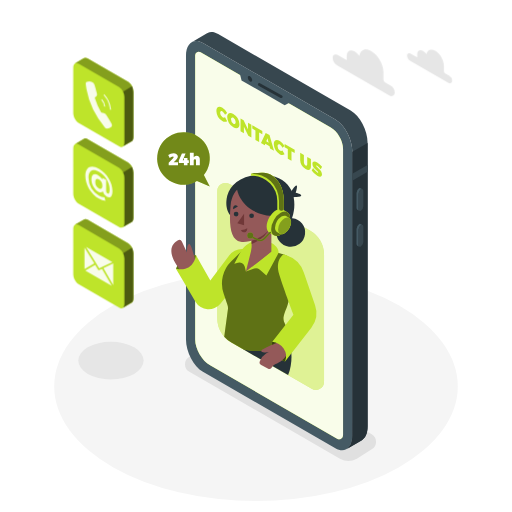
t = 0.00 s
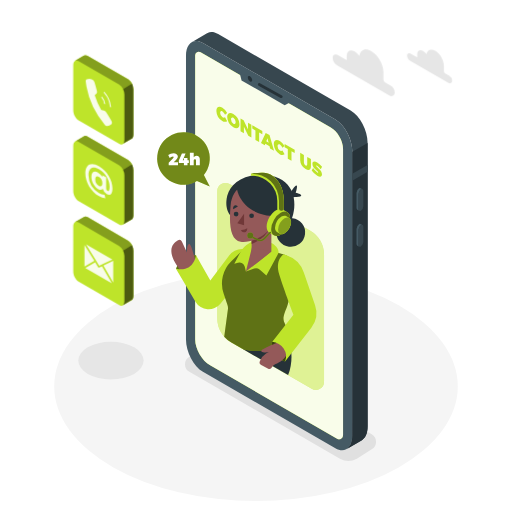
t = 0.19 s
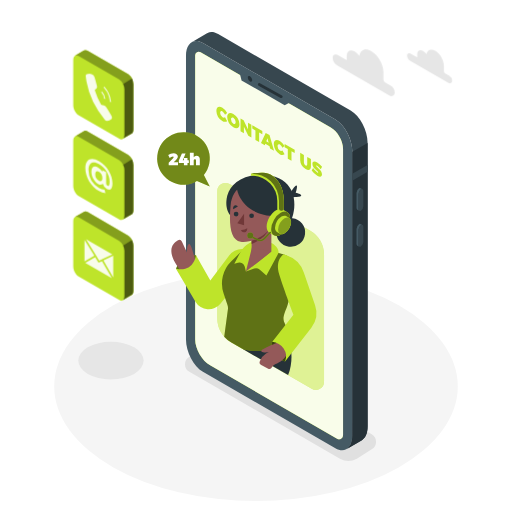
t = 0.56 s
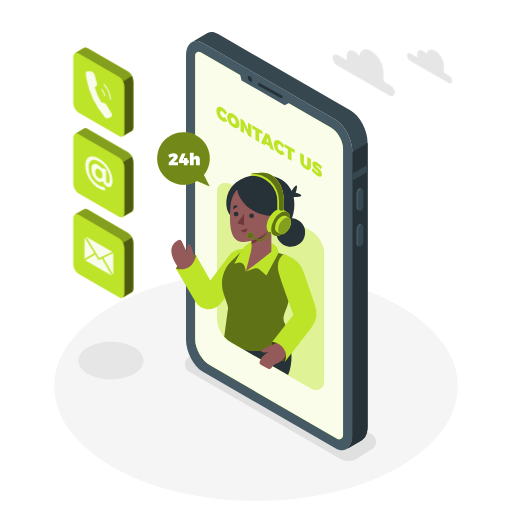
t = 0.75 s
t = 0.94 s: frame unchanged from t = 0.56 s, image omitted
t = 1.31 s: frame unchanged from t = 0.19 s, image omitted

The animated SVG that drew these frames (rendered in a browser with its animation timeline set to each time). Animation: 1 CSS @keyframes rule; one cycle of 1.50 s, repeats indefinitely.

<svg class="animated" id="freepik_stories-contact-us" xmlns="http://www.w3.org/2000/svg" viewBox="0 0 500 500" version="1.1" xmlns:xlink="http://www.w3.org/1999/xlink" xmlns:svgjs="http://svgjs.com/svgjs"><style>svg#freepik_stories-contact-us:not(.animated) .animable {opacity: 0;}svg#freepik_stories-contact-us.animated #freepik--Icons--inject-92 {animation: 1.5s Infinite  linear floating;animation-delay: 0s;}            @keyframes floating {                0% {                    opacity: 1;                    transform: translateY(0px);                }                50% {                    transform: translateY(-10px);                }                100% {                    opacity: 1;                    transform: translateY(0px);                }            }        .animator-hidden { display: none; }</style><g id="freepik--Floor--inject-92" class="animable" style="transform-origin: 250px 377.35px;"><ellipse cx="250" cy="377.35" rx="197.05" ry="111.94" style="fill: rgb(245, 245, 245); transform-origin: 250px 377.35px;" id="el4z8fxg7sier" class="animable"></ellipse></g><g id="freepik--Shadows--inject-92" class="animable" style="transform-origin: 221.843px 391.992px;"><path d="M332,447.93,184.91,363a8.5,8.5,0,0,1,0-14.73l14.51-9.15a16.5,16.5,0,0,1,16.47,0L363,424.06a8.5,8.5,0,0,1,0,14.73l-14.51,9.14A16.46,16.46,0,0,1,332,447.93Z" style="fill: rgb(224, 224, 224); transform-origin: 273.955px 393.531px;" id="el7x6vwj1uy49" class="animable"></path><ellipse cx="108.35" cy="352.17" rx="31.92" ry="18.33" style="fill: rgb(230, 230, 230); transform-origin: 108.35px 352.17px;" id="elib45d7naf4q" class="animable"></ellipse></g><g id="freepik--Plants--inject-92" class="animable animator-hidden" style="transform-origin: 403.941px 344.214px;"><path d="M384.16,374.7l14,8.05s-7.15-22.47-3.34-45.12c1.44-8.56,4.53-12.81,5.61-15.1s9.45-16.44,2-22.92-24.78,6.55-23.84,41.42A135.23,135.23,0,0,0,384.16,374.7Z" style="fill: rgb(190, 228, 42); transform-origin: 392.02px 340.378px;" id="elqkr5bigoc4k" class="animable"></path><g id="elvfdexougen"><path d="M384.16,374.7l14,8.05s-7.15-22.47-3.34-45.12c1.44-8.56,4.53-12.81,5.61-15.1s9.45-16.44,2-22.92-24.78,6.55-23.84,41.42A135.23,135.23,0,0,0,384.16,374.7Z" style="opacity: 0.5; transform-origin: 392.02px 340.378px;" class="animable"></path></g><path d="M390.67,378.94a.49.49,0,0,1-.47-.32c-.05-.15-5.4-14.77-5.23-38.27s12.52-36.26,12.64-36.38a.5.5,0,0,1,.71,0,.5.5,0,0,1,0,.71c-.12.12-12.18,12.5-12.35,35.68s5.11,37.78,5.17,37.92a.5.5,0,0,1-.3.64A.47.47,0,0,1,390.67,378.94Z" style="fill: rgb(255, 255, 255); transform-origin: 391.717px 341.382px;" id="elyqj08xr1w0a" class="animable"></path><path d="M390,378.14l19.14,11a9.21,9.21,0,0,0,12.22-2.63,10,10,0,0,0,1.51-6.65c-.92-9.94-5.24-12.23.05-16.66s6.67-4.74,6.37-9-3.21-6.12-4.59-7.8-5.2-5.2-2.6-10.4,6.15-10.23.77-12.53c-3.21-1.38-8.56.46-12.08,4.28s-6.42,6.57-9.79,7.49-10.39,1.07-10.09,6.88,1.84,7.8.46,10.39C388.77,357.35,377.46,360.1,390,378.14Z" style="fill: rgb(190, 228, 42); transform-origin: 406.764px 356.718px;" id="el74dpdodmt2" class="animable"></path><path d="M399.46,384.06a.52.52,0,0,1-.5-.46c0-.34-2.94-34.66,20.66-57.5a.5.5,0,0,1,.69.72c-23.26,22.51-20.38,56.35-20.35,56.69a.5.5,0,0,1-.45.54Z" style="fill: rgb(255, 255, 255); transform-origin: 409.641px 355.023px;" id="elwl3z71fv01m" class="animable"></path><path d="M403.25,354.52a.5.5,0,0,1-.5-.46,19.64,19.64,0,0,0-7.23-13.73.5.5,0,0,1-.12-.7.49.49,0,0,1,.69-.12A20.37,20.37,0,0,1,403.75,354a.51.51,0,0,1-.46.55Z" style="fill: rgb(255, 255, 255); transform-origin: 399.529px 346.984px;" id="el0ov4pjjudfte" class="animable"></path><path d="M401.62,360.41a.5.5,0,0,1-.33-.12.51.51,0,0,1-.05-.71c.24-.28,6.15-6.8,20-5.07a.5.5,0,0,1,.43.56.51.51,0,0,1-.56.44c-13.3-1.67-19.07,4.67-19.13,4.73A.51.51,0,0,1,401.62,360.41Z" style="fill: rgb(255, 255, 255); transform-origin: 411.397px 357.314px;" id="eluxmi27uxpr" class="animable"></path></g><g id="freepik--Device--inject-92" class="animable" style="transform-origin: 270.315px 235.548px;"><path d="M327.52,437.78,198.16,363.09c-9.13-5.27-16.53-19.41-16.53-31.58v-277c0-12.17,7.4-17.76,16.53-12.49l129.36,74.69c9.13,5.27,16.53,19.41,16.53,31.58v277C344.05,437.45,336.65,443.05,327.52,437.78Z" style="fill: rgb(69, 90, 100); transform-origin: 262.84px 239.899px;" id="el4tpdi9fts4q" class="animable"></path><path d="M342.42,108,213.05,33.31c-3.9-2.25-7.48-2.51-10.31-1.13h0a8.45,8.45,0,0,0-1,.59l-14.5,8.43c2.92-1.75,6.74-1.62,10.93.8l129.36,74.69c9.13,5.27,16.53,19.41,16.53,31.58v277c0,6.44-2.07,11-5.37,13.16L353,430.1h0c3.65-1.94,6-6.69,6-13.5v-277C359,127.41,351.55,113.27,342.42,108Z" style="fill: rgb(55, 71, 79); transform-origin: 273.12px 234.882px;" id="elp3eme65v21" class="animable"></path><path d="M344.05,148.27v277c0,6.44-2.07,11-5.37,13.16L353,430.1h0c3.65-1.94,6-6.69,6-13.5v-277l-14.9,8.65Z" style="fill: rgb(38, 50, 56); transform-origin: 348.84px 289.015px;" id="el907k9pll8f8" class="animable"></path><polygon points="358.95 161.09 344.05 169.69 344.05 176.41 358.95 167.8 358.95 161.09" style="fill: rgb(55, 71, 79); transform-origin: 351.5px 168.75px;" id="elz8rn011ade" class="animable"></polygon><path d="M352.42,205.78h0c-1.33.77-2.41-.05-2.41-1.82V189.51a5.78,5.78,0,0,1,2.41-4.61h0c1.33-.77,2.41,0,2.41,1.82v14.45A5.78,5.78,0,0,1,352.42,205.78Z" style="fill: rgb(55, 71, 79); transform-origin: 352.42px 195.336px;" id="elr9u62ror9kr" class="animable"></path><path d="M350,204V189.51a5.78,5.78,0,0,1,2.41-4.61,1.54,1.54,0,0,1,1.52-.14v0l-1.81-.93h0a1.56,1.56,0,0,0-1.56.12,5.8,5.8,0,0,0-2.42,4.61V203a2.17,2.17,0,0,0,.82,1.93h0l1.89,1v0A2.08,2.08,0,0,1,350,204Z" style="fill: rgb(69, 90, 100); transform-origin: 351.029px 194.803px;" id="elb4ea5uajpwo" class="animable"></path><path d="M352.42,240.75h0c-1.33.77-2.41,0-2.41-1.82V224.48a5.79,5.79,0,0,1,2.41-4.61h0c1.33-.77,2.41,0,2.41,1.83v14.44A5.76,5.76,0,0,1,352.42,240.75Z" style="fill: rgb(55, 71, 79); transform-origin: 352.42px 230.31px;" id="elqlnrh9bqxq" class="animable"></path><path d="M350,238.93V224.48a5.79,5.79,0,0,1,2.41-4.61,1.57,1.57,0,0,1,1.52-.14h0l-1.81-.94v0a1.51,1.51,0,0,0-1.56.12,5.77,5.77,0,0,0-2.42,4.61V238a2.16,2.16,0,0,0,.82,1.93h0l1.89,1v0A2.07,2.07,0,0,1,350,238.93Z" style="fill: rgb(69, 90, 100); transform-origin: 351.029px 229.779px;" id="elhque4jijp7k" class="animable"></path><path d="M323,124.48,195.88,51.06a3.51,3.51,0,0,0-5.26,3V331.51c0,9.26,6.57,20.63,14.59,25.26l124,71.63a3.87,3.87,0,0,0,5.8-3.35V145.31C335.06,137.67,329.64,128.3,323,124.48Z" style="fill: rgb(190, 228, 42); transform-origin: 262.815px 239.754px;" id="elvr3xqqgqn" class="animable"></path><g id="elyss73z9mo4b"><path d="M323,124.48,195.88,51.06a3.51,3.51,0,0,0-5.26,3V331.51c0,9.26,6.57,20.63,14.59,25.26l124,71.63a3.87,3.87,0,0,0,5.8-3.35V145.31C335.06,137.67,329.64,128.3,323,124.48Z" style="fill: rgb(255, 255, 255); opacity: 0.9; transform-origin: 262.815px 239.754px;" class="animable"></path></g><polygon points="233.9 70.23 235.87 78.52 278.01 102.82 285.29 98.94 233.9 70.23" style="fill: rgb(69, 90, 100); transform-origin: 259.595px 86.525px;" id="elzv3y188f1vi" class="animable"></polygon><path d="M246.29,78.24c0,1.38-1,1.93-2.16,1.25A4.78,4.78,0,0,1,242,75.75c0-1.37,1-1.93,2.16-1.24A4.76,4.76,0,0,1,246.29,78.24Z" style="fill: rgb(38, 50, 56); transform-origin: 244.145px 76.9977px;" id="elu49qvsef0p" class="animable"></path><path d="M274.68,95.79a1.41,1.41,0,0,1-.66-.17l-21.52-12a1.35,1.35,0,0,1,1.31-2.36l21.53,12a1.35,1.35,0,0,1-.66,2.53Z" style="fill: rgb(38, 50, 56); transform-origin: 263.934px 88.448px;" id="elogb9vrq3liq" class="animable"></path><path d="M217.28,108.8c-1.31-.76-2.26-.1-2.26,1.57a5.07,5.07,0,0,0,2.26,4.22,2.38,2.38,0,0,0,2.47,0l2.09,3.78a4.53,4.53,0,0,1-4.75-.23,12.11,12.11,0,0,1-5.78-9.84c0-3.71,2.49-5,5.92-3a13.54,13.54,0,0,1,4.61,5l-2.09,1.66A7.37,7.37,0,0,0,217.28,108.8Z" style="fill: rgb(190, 228, 42); transform-origin: 216.575px 111.648px;" id="el67487en56ul" class="animable"></path><path d="M233.87,121.33c0,3.74-2.53,5-6,3a12.35,12.35,0,0,1-6-10c0-3.74,2.53-5,6-3A12.28,12.28,0,0,1,233.87,121.33Zm-8.29-4.77a5.42,5.42,0,0,0,2.34,4.35c1.24.72,2.24,0,2.24-1.7a5.23,5.23,0,0,0-2.24-4.27C226.66,114.21,225.58,114.83,225.58,116.56Z" style="fill: rgb(190, 228, 42); transform-origin: 227.87px 117.83px;" id="eluej86jh1kp" class="animable"></path><path d="M237.9,117.36l4.32,9v-6.48l3.27,1.89v12.61l-3-1.74-4.3-8.92v6.44l-3.29-1.9V115.62Z" style="fill: rgb(190, 228, 42); transform-origin: 240.195px 125px;" id="elgn3ceva46uh" class="animable"></path><path d="M256.18,127.91v3.3l-3.12-1.8v9.32l-3.61-2.09v-9.32l-3.1-1.79v-3.29Z" style="fill: rgb(190, 228, 42); transform-origin: 251.265px 130.485px;" id="el1ygl4eevcm9" class="animable"></path><path d="M263.22,142.81l-4.1-2.37-.56,1.46-3.7-2.14,4.61-9.95,3.71,2.14,4.44,15.18-3.85-2.22Zm-.89-3.5L261.21,135l-1.15,3Z" style="fill: rgb(190, 228, 42); transform-origin: 261.24px 138.47px;" id="elvgpt1w3117n" class="animable"></path><path d="M273.35,141.17c-1.31-.75-2.26-.1-2.26,1.58a5.09,5.09,0,0,0,2.26,4.22,2.42,2.42,0,0,0,2.48,0l2.09,3.78a4.59,4.59,0,0,1-4.76-.23,12.11,12.11,0,0,1-5.78-9.85c0-3.71,2.5-5,5.92-3a13.76,13.76,0,0,1,4.62,5l-2.09,1.65A7.53,7.53,0,0,0,273.35,141.17Z" style="fill: rgb(190, 228, 42); transform-origin: 272.65px 144.019px;" id="elbl8rsp25zb8" class="animable"></path><path d="M287.78,146.16v3.29l-3.12-1.8V157l-3.61-2.09v-9.32l-3.1-1.79v-3.29Z" style="fill: rgb(190, 228, 42); transform-origin: 282.865px 148.755px;" id="eldexq34sih7k" class="animable"></path><path d="M298.45,161.64c.89.51,1.57.11,1.57-1.14v-7.27l3.62,2.08v7.27c0,3.35-2,4.35-5.2,2.52a10.3,10.3,0,0,1-5.29-8.57v-7.27l3.62,2.09v7.27A3.71,3.71,0,0,0,298.45,161.64Z" style="fill: rgb(190, 228, 42); transform-origin: 298.395px 157.632px;" id="elpn0cjafe83f" class="animable"></path><path d="M309.47,161.68c-.41-.23-.67-.24-.67.14,0,1.58,5.65,3.86,5.65,8.43,0,2.8-2.13,2.81-4.59,1.39a18.27,18.27,0,0,1-5.47-5.17l1.34-2.36a16.08,16.08,0,0,0,4.16,4.36c.53.31.87.31.87-.14,0-1.64-5.66-3.82-5.66-8.25,0-2.52,1.84-3,4.68-1.4a17.42,17.42,0,0,1,4.75,4.23l-1.31,2.42A19.69,19.69,0,0,0,309.47,161.68Z" style="fill: rgb(190, 228, 42); transform-origin: 309.46px 165.163px;" id="eltfj9zwfkske" class="animable"></path></g><g id="freepik--speech-bubble--inject-92" class="animable" style="transform-origin: 179.174px 155.62px;"><path d="M199.09,170.94a25.69,25.69,0,1,0-6.74,5.83l12.52,5.44Z" style="fill: rgb(190, 228, 42); transform-origin: 179.174px 155.62px;" id="ellf2wb5ejya" class="animable"></path><g id="ellqfdgll2gpk"><path d="M199.09,170.94a25.69,25.69,0,1,0-6.74,5.83l12.52,5.44Z" style="opacity: 0.4; transform-origin: 179.174px 155.62px;" class="animable"></path></g><path d="M169.65,153.34c0-.39-.28-.61-.79-.61a5.72,5.72,0,0,0-3.16,1.49l-1.42-2.76a9.08,9.08,0,0,1,5.17-1.82c2.4,0,4.22,1.26,4.22,3.14,0,1.34-1,2.63-2.28,3.92l-1.79,1.77h4.23v2.94h-9.09V159l4.05-4.19A2.73,2.73,0,0,0,169.65,153.34Z" style="fill: rgb(255, 255, 255); transform-origin: 169.055px 155.525px;" id="elpqvc6asudm" class="animable"></path><path d="M181.23,149.81l-2.76,6.62h1.13V154.2h3.48v2.23h1.32v2.73h-1.32v2.25H179.6v-2.25h-4.95v-2.48l3-6.87Z" style="fill: rgb(255, 255, 255); transform-origin: 179.525px 155.61px;" id="elqa5wr4dez8n" class="animable"></path><path d="M195.14,155.64v5.77h-3.72v-4.7a1.08,1.08,0,0,0-1.07-1.23c-.73,0-1.19.57-1.19,1.45v4.48h-3.72V149.15h3.72v4.51a3.14,3.14,0,0,1,2.74-1.46A3.17,3.17,0,0,1,195.14,155.64Z" style="fill: rgb(255, 255, 255); transform-origin: 190.296px 155.28px;" id="el3878h43kenw" class="animable"></path></g><g id="freepik--Character--inject-92" class="animable" style="transform-origin: 241.879px 274.784px;"><path d="M316.44,248.56V372.81a8,8,0,0,1-12,6.94l-66.92-38.64-11.86-6.84A26.95,26.95,0,0,1,212.2,311V186.74a8,8,0,0,1,12-6.94L303,225.29A26.87,26.87,0,0,1,316.44,248.56Z" style="fill: rgb(190, 228, 42); transform-origin: 264.32px 279.775px;" id="elvs50ojy9vag" class="animable"></path><g id="elnfa33zsqws"><path d="M316.44,248.56V372.81a8,8,0,0,1-12,6.94l-66.92-38.64-11.86-6.84A26.95,26.95,0,0,1,212.2,311V186.74a8,8,0,0,1,12-6.94L303,225.29A26.87,26.87,0,0,1,316.44,248.56Z" style="fill: rgb(255, 255, 255); opacity: 0.5; transform-origin: 264.32px 279.775px;" class="animable"></path></g><path d="M277.89,322.08s12.53,20.78,3.48,44.21l-43.88-25.18Z" style="fill: rgb(38, 50, 56); transform-origin: 261.072px 344.185px;" id="el20v7642j06q" class="animable"></path><g id="elkj4snovmqui"><circle cx="283.92" cy="226.99" r="14.05" style="fill: rgb(38, 50, 56); transform-origin: 283.92px 226.99px; transform: rotate(-82.98deg);" class="animable"></circle></g><path d="M284,187.59s4.31-7,5.63-6.49-.86,7.18-.86,7.18,6.52,1.36,5.31,3-9.18,1.25-9.18,1.25Z" style="fill: rgb(38, 50, 56); transform-origin: 289.115px 186.822px;" id="elvqsgjptsl2" class="animable"></path><path d="M287,205.63c-3,22.54-22,22.54-22,22.54L225.2,210.65s-3-2.63-3.92-8.67a26.41,26.41,0,0,1,0-7.46s0-.05,0-.07c1.27-9.48,8.36-19.67,23.8-22.8a50.59,50.59,0,0,1,10.28-1,46.83,46.83,0,0,1,5,.25c12,1.18,20.41,6.78,24.42,15.49a28,28,0,0,1,2,6.15A38.82,38.82,0,0,1,287,205.63Z" style="fill: rgb(38, 50, 56); transform-origin: 254.233px 199.41px;" id="ellw6chbbsf9" class="animable"></path><path d="M191.45,249.23s-14.13-.49-19.57,13.28c0,0,6,4.05,13.87,0S191.45,249.23,191.45,249.23Z" style="fill: rgb(190, 228, 42); transform-origin: 181.802px 256.769px;" id="elznmumq2ed5" class="animable"></path><g id="elu4oxgoxunv"><path d="M191.45,249.23s-14.13-.49-19.57,13.28c0,0,6,4.05,13.87,0S191.45,249.23,191.45,249.23Z" style="opacity: 0.5; transform-origin: 181.802px 256.769px;" class="animable"></path></g><path d="M191.05,255.86s-4-17.38-6.11-17.59-2.52,5.3-2.35,8.41l-5-10.76a2.71,2.71,0,0,0-3.76-1.21c-5,2.75-13.77,11.11,4.72,31.78Z" style="fill: rgb(148, 89, 89); transform-origin: 179.184px 250.431px;" id="el91tjy1pgsjh" class="animable"></path><path d="M242.25,243.84l-3-.39a17.18,17.18,0,0,0-16,6.72l-17.85,23.76-14-24.7s-1.68,16.8-19.57,13.28l19.21,32.33a14.78,14.78,0,0,0,24.18,1.77l16.44-20.21Z" style="fill: rgb(190, 228, 42); transform-origin: 207.04px 272.686px;" id="elc4tskzflibo" class="animable"></path><path d="M280.35,299.29c-4,10.14-4.44,12.12-2,17.19a64.87,64.87,0,0,1,4,11.64s-18.54,20.78-44.93,13l-11.86-6.84a26.56,26.56,0,0,1-6.58-5.36L222.59,302a9.4,9.4,0,0,0-.42-4.21l-3.79-11.11a30.36,30.36,0,0,1,7.52-31.51l12.74-12.45L272.1,247l5,1.43A14.15,14.15,0,0,1,287.18,264C285.54,275.8,282.86,292.92,280.35,299.29Z" style="fill: rgb(190, 228, 42); transform-origin: 252.038px 292.792px;" id="ely4u53d6fhnc" class="animable"></path><g id="elrje1f8tvsmq"><path d="M280.35,299.29c-4,10.14-4.44,12.12-2,17.19a64.87,64.87,0,0,1,4,11.64s-18.54,20.78-44.93,13l-11.86-6.84a26.56,26.56,0,0,1-6.58-5.36L222.59,302a9.4,9.4,0,0,0-.42-4.21l-3.79-11.11a30.36,30.36,0,0,1,7.52-31.51l12.74-12.45L272.1,247l5,1.43A14.15,14.15,0,0,1,287.18,264C285.54,275.8,282.86,292.92,280.35,299.29Z" style="opacity: 0.5; transform-origin: 252.038px 292.792px;" class="animable"></path></g><path d="M260.17,269l-6.7-5.71a5.37,5.37,0,0,0-5.23-1l-8.1,2.79-1.09-4.54a5.38,5.38,0,0,0-6.72-3.91l-3.51,1,5.94-11.38a21.31,21.31,0,0,1,8.59-8.78l2.33-1.28,19.25,1s7.17,3,7.17,9.75l-11.93,22" style="fill: rgb(190, 228, 42); transform-origin: 250.46px 252.595px;" id="el802rwbob82m" class="animable"></path><polygon points="265.01 245.72 245.71 260.76 245.71 212.87 265.01 212.87 265.01 245.72" style="fill: rgb(148, 89, 89); transform-origin: 255.36px 236.815px;" id="elfptt7bk57j5" class="animable"></polygon><polygon points="246.01 241.77 240.14 265.12 264.93 245.72 246.01 241.77" style="fill: rgb(148, 89, 89); transform-origin: 252.535px 253.445px;" id="eljlbgr84xet" class="animable"></polygon><path d="M245.71,238.3A33.78,33.78,0,0,0,265,219.94v-7.07h-19.3Z" style="fill: rgb(112, 56, 56); transform-origin: 255.35px 225.585px;" id="elnfooovnarqr" class="animable"></path><path d="M249.87,177.38c-7.32,0-22.88,4.08-24.68,23.24s-.06,34,9.82,35.44,32.84-5.73,35.92-30.53S257,177.38,249.87,177.38Z" style="fill: rgb(148, 89, 89); transform-origin: 247.932px 206.808px;" id="el8myq5psu2io" class="animable"></path><polygon points="238.35 208.73 238.35 220.02 231.73 217.99 238.35 208.73" style="fill: rgb(112, 56, 56); transform-origin: 235.04px 214.375px;" id="elck2ics8int7" class="animable"></polygon><circle cx="245.71" cy="210.68" r="2.3" style="fill: rgb(38, 50, 56); transform-origin: 245.71px 210.68px;" id="el27q782wmhvp" class="animable"></circle><path d="M232.87,209.08a2.3,2.3,0,1,1-2.3-2.31A2.3,2.3,0,0,1,232.87,209.08Z" style="fill: rgb(38, 50, 56); transform-origin: 230.57px 209.07px;" id="el6v4l42d3d3k" class="animable"></path><path d="M227.76,204.28l4.5-2.67s-1.72-1.79-3.44-.72S227.76,204.28,227.76,204.28Z" style="fill: rgb(38, 50, 56); transform-origin: 229.948px 202.415px;" id="elbn9ucl2vj5l" class="animable"></path><path d="M235.24,224.6a9.75,9.75,0,0,0,6.19-1.66s.43,3.27-2.31,3.89S235.24,224.6,235.24,224.6Z" style="fill: rgb(112, 56, 56); transform-origin: 238.347px 224.929px;" id="el53cuvfoplsg" class="animable"></path><path d="M231.31,183.9s2.75,26.45,38.72,27.28c0,0,10.87-26.29-10.61-34.83S231.31,183.9,231.31,183.9Z" style="fill: rgb(38, 50, 56); transform-origin: 252.045px 192.516px;" id="elxy1nlsbuya" class="animable"></path><path d="M280.62,207.22h0l0,0h0l-4.42-2.56h0c-1.68-1-4-.86-6.57.62-5.1,2.94-9.24,10.11-9.24,16,0,2.95,1,5,2.72,6h0l4.34,2.5.25.14.15.09v0c1.64.8,3.83.61,6.24-.78,5.1-3,9.24-10.11,9.24-16C283.3,210.25,282.27,208.19,280.62,207.22Z" style="fill: rgb(190, 228, 42); transform-origin: 271.86px 217.25px;" id="elijar9zdxs8a" class="animable"></path><g id="eldgydwp13o2r"><ellipse cx="274.06" cy="218.51" rx="13.06" ry="7.54" style="fill: rgb(190, 228, 42); transform-origin: 274.06px 218.51px; transform: rotate(-60deg);" class="animable"></ellipse></g><g id="eluhct1fjs1an"><ellipse cx="274.06" cy="218.51" rx="13.06" ry="7.54" style="opacity: 0.5; transform-origin: 274.06px 218.51px; transform: rotate(-60deg);" class="animable"></ellipse></g><path d="M282.39,212.77h0l-3-1.75h0c-1.14-.68-2.73-.59-4.49.42a14,14,0,0,0-6.32,10.95c0,2,.71,3.43,1.86,4.09h0l3,1.71a1,1,0,0,0,.17.1l.1.06h0a4.6,4.6,0,0,0,4.28-.54,14,14,0,0,0,6.32-10.94C284.23,214.84,283.53,213.43,282.39,212.77Z" style="fill: rgb(190, 228, 42); transform-origin: 276.445px 219.615px;" id="eltna8joui2tk" class="animable"></path><path d="M284.23,216.85a14,14,0,0,1-6.32,10.94c-3.5,2-6.33.38-6.33-3.65a13.94,13.94,0,0,1,6.33-10.94C281.4,211.18,284.23,212.81,284.23,216.85Z" style="fill: rgb(190, 228, 42); transform-origin: 277.905px 220.49px;" id="elim5y3zlao7" class="animable"></path><g id="elnjio1409z1"><path d="M284.23,216.85a14,14,0,0,1-6.32,10.94c-3.5,2-6.33.38-6.33-3.65a13.94,13.94,0,0,1,6.33-10.94C281.4,211.18,284.23,212.81,284.23,216.85Z" style="opacity: 0.3; transform-origin: 277.905px 220.49px;" class="animable"></path></g><path d="M266.89,172.22a16.64,16.64,0,0,0-10-3.47H256a53.89,53.89,0,0,0-10.93,1c.66,0,1.32,0,2,0h-2v1.86h1.86a24.71,24.71,0,0,1,23.87,24.73v7.87a2.22,2.22,0,0,0,2.45,2.21l.23,0,2-.62h0a1.86,1.86,0,0,1-.41.08,2.45,2.45,0,0,0,2.12-2.48v-7.3C277.17,182.89,271.46,175.79,266.89,172.22Z" style="fill: rgb(190, 228, 42); transform-origin: 261.13px 187.589px;" id="elofr89yafyo" class="animable"></path><path d="M254.3,235.51a5.75,5.75,0,0,1-2.39-.52l-6.25-2.89a.75.75,0,1,1,.62-1.36l6.25,2.89a4.22,4.22,0,0,0,4.82-.9l6-6.2a.75.75,0,0,1,1.06,0,.76.76,0,0,1,0,1.06l-6,6.2A5.69,5.69,0,0,1,254.3,235.51Z" style="fill: rgb(190, 228, 42); transform-origin: 254.894px 230.91px;" id="elrs300flv7pe" class="animable"></path><g id="el6vrpfvtq0ig"><path d="M254.3,235.51a5.75,5.75,0,0,1-2.39-.52l-6.25-2.89a.75.75,0,1,1,.62-1.36l6.25,2.89a4.22,4.22,0,0,0,4.82-.9l6-6.2a.75.75,0,0,1,1.06,0,.76.76,0,0,1,0,1.06l-6,6.2A5.69,5.69,0,0,1,254.3,235.51Z" style="opacity: 0.5; transform-origin: 254.894px 230.91px;" class="animable"></path></g><path d="M247.3,230a2.92,2.92,0,1,1-2.92-2.92A2.92,2.92,0,0,1,247.3,230Z" style="fill: rgb(190, 228, 42); transform-origin: 244.38px 230px;" id="ellko0k6sm98" class="animable"></path><g id="elrkwynpo8n7"><path d="M247.3,230a2.92,2.92,0,1,1-2.92-2.92A2.92,2.92,0,0,1,247.3,230Z" style="opacity: 0.5; transform-origin: 244.38px 230px;" class="animable"></path></g><path d="M277.17,196.1v7.3a2.45,2.45,0,0,1-2.12,2.48,2.36,2.36,0,0,1-2.61-2.35V196.1a26.29,26.29,0,0,0-27.36-26.31,53.89,53.89,0,0,1,10.93-1h.87a16.64,16.64,0,0,1,10,3.47C271.46,175.79,277.17,182.89,277.17,196.1Z" style="fill: rgb(190, 228, 42); transform-origin: 261.125px 187.34px;" id="elvr74sj4fmm" class="animable"></path><g id="el3cgu4ouvdxh"><path d="M277.17,196.1v7.3a2.45,2.45,0,0,1-2.12,2.48,2.36,2.36,0,0,1-2.61-2.35V196.1a26.29,26.29,0,0,0-27.36-26.31,53.89,53.89,0,0,1,10.93-1h.87a16.64,16.64,0,0,1,10,3.47C271.46,175.79,277.17,182.89,277.17,196.1Z" style="opacity: 0.5; transform-origin: 261.125px 187.34px;" class="animable"></path></g><path d="M265.93,333.67S261.09,347,278.39,353c0,0,5.65-8.3,0-15.09S265.93,333.67,265.93,333.67Z" style="fill: rgb(190, 228, 42); transform-origin: 273.104px 343.1px;" id="elxzoboqzh97a" class="animable"></path><g id="elio3ypwleoy"><path d="M265.93,333.67S261.09,347,278.39,353c0,0,5.65-8.3,0-15.09S265.93,333.67,265.93,333.67Z" style="opacity: 0.7; transform-origin: 273.104px 343.1px;" class="animable"></path></g><path d="M272,334.28s-16.9,6.19-16.81,8.59,7.18.76,7.18.76l-2.59,1.7a15.84,15.84,0,0,0-6.05,7.38h0a2.92,2.92,0,0,0,1.34,3.65l6.42,3.4a3.07,3.07,0,0,0,4.19-1.35h0a6,6,0,0,1,3.51-3c3.49-1.16,10-4.5,12.61-13.64Z" style="fill: rgb(148, 89, 89); transform-origin: 267.663px 347.199px;" id="elkrp03u5y39" class="animable"></path><path d="M277.07,248.41s-9,5-4.22,20.18,13.75,38.73,13.75,38.73l-20.67,26.35A15.82,15.82,0,0,1,277,340.31,14,14,0,0,1,278.39,353l25.66-33a23.25,23.25,0,0,0,3.64-21.83l-11-32.12a26.88,26.88,0,0,0-17-16.81Z" style="fill: rgb(190, 228, 42); transform-origin: 287.44px 300.705px;" id="elm0pxg8hqbi" class="animable"></path></g><g id="freepik--Icons--inject-92" class="animable animator-active" style="transform-origin: 100.88px 178.741px;"><path d="M125.15,158.74l-39.77-23a3.35,3.35,0,0,0-3.17-.35h0a1.92,1.92,0,0,0-.31.18l-8.65,5.07.06,0c-1.09.62-1.78,2.06-1.78,4.12V189c0,3.74,2.27,8.09,5.08,9.71l39.77,23a3.18,3.18,0,0,0,3.5.15.18.18,0,0,0-.07.05l8.59-5h0c1.12-.6,1.83-2.06,1.83-4.15V168.45C130.23,164.71,128,160.36,125.15,158.74Z" style="fill: rgb(190, 228, 42); transform-origin: 100.88px 178.728px;" id="eld1q4h63ojus" class="animable"></path><path d="M128.81,162.93a10.12,10.12,0,0,0-3.66-4.19l-39.77-23a3.35,3.35,0,0,0-3.17-.35h0a1.92,1.92,0,0,0-.31.18l-8.65,5.07a3.24,3.24,0,0,1,3.36.25l39.77,23a10.3,10.3,0,0,1,3.75,4.38h0Z" style="fill: rgb(190, 228, 42); transform-origin: 101.03px 151.707px;" id="ellrp3tn8znu" class="animable"></path><path d="M121.46,217.82c0,2-.64,3.39-1.65,4l8.59-5h0c1.12-.6,1.83-2.06,1.83-4.15V168.45a12.51,12.51,0,0,0-1.42-5.52l-8.68,5.34h0a12.49,12.49,0,0,1,1.33,5.33Z" style="fill: rgb(190, 228, 42); transform-origin: 125.02px 192.375px;" id="el1unssrq8jzi" class="animable"></path><g id="elut6psfdxpl"><path d="M128.81,162.93a10.12,10.12,0,0,0-3.66-4.19l-39.77-23a3.35,3.35,0,0,0-3.17-.35h0a1.92,1.92,0,0,0-.31.18l-8.65,5.07a3.24,3.24,0,0,1,3.36.25l39.77,23a10.3,10.3,0,0,1,3.75,4.38h0Z" style="opacity: 0.3; transform-origin: 101.03px 151.707px;" class="animable"></path></g><g id="elffnrdcm082"><path d="M121.46,217.82c0,2-.64,3.39-1.65,4l8.59-5h0c1.12-.6,1.83-2.06,1.83-4.15V168.45a12.51,12.51,0,0,0-1.42-5.52l-8.68,5.34h0a12.49,12.49,0,0,1,1.33,5.33Z" style="opacity: 0.6; transform-origin: 125.02px 192.375px;" class="animable"></path></g><path d="M109.8,186.27c0,5.73-2.27,7.68-5.67,5.71a8,8,0,0,1-3.8-5c-1,1.23-2.55,1.31-4.73.05-3.58-2.07-6.4-7-6.4-11.79s2.79-6.44,6.4-4.36a11,11,0,0,1,4.26,4.57v-1.89l3.77,2.18v10.36a3,3,0,0,0,1.33,2.81c1.27.74,2.05-.51,2.05-4.22,0-6.49-4.16-13.37-10.31-16.92s-10.3-1.08-10.3,5.6a21,21,0,0,0,10.19,17.53,11.88,11.88,0,0,0,5.46,1.74l.89,3.45A14.21,14.21,0,0,1,96.59,194c-8-4.63-13.29-13.95-13.29-22.39s5.34-11.5,13.4-6.84C104.49,169.26,109.8,178.25,109.8,186.27Zm-9.88-4.81a7.34,7.34,0,0,0-3.47-6.35c-2-1.17-3.43-.35-3.43,2.37a7.39,7.39,0,0,0,3.43,6.39C98.45,185,99.92,184.27,99.92,181.46Z" style="fill: rgb(190, 228, 42); transform-origin: 96.55px 179.341px;" id="elka6srnkruz" class="animable"></path><g id="el0arvck38k4y"><g style="opacity: 0.9; transform-origin: 96.55px 179.341px;" class="animable"><path d="M109.8,186.27c0,5.73-2.27,7.68-5.67,5.71a8,8,0,0,1-3.8-5c-1,1.23-2.55,1.31-4.73.05-3.58-2.07-6.4-7-6.4-11.79s2.79-6.44,6.4-4.36a11,11,0,0,1,4.26,4.57v-1.89l3.77,2.18v10.36a3,3,0,0,0,1.33,2.81c1.27.74,2.05-.51,2.05-4.22,0-6.49-4.16-13.37-10.31-16.92s-10.3-1.08-10.3,5.6a21,21,0,0,0,10.19,17.53,11.88,11.88,0,0,0,5.46,1.74l.89,3.45A14.21,14.21,0,0,1,96.59,194c-8-4.63-13.29-13.95-13.29-22.39s5.34-11.5,13.4-6.84C104.49,169.26,109.8,178.25,109.8,186.27Zm-9.88-4.81a7.34,7.34,0,0,0-3.47-6.35c-2-1.17-3.43-.35-3.43,2.37a7.39,7.39,0,0,0,3.43,6.39C98.45,185,99.92,184.27,99.92,181.46Z" style="fill: rgb(255, 255, 255); transform-origin: 96.55px 179.341px;" id="el06uhiu74zdfj" class="animable"></path></g></g><path d="M125.15,237.52l-39.77-23a3.31,3.31,0,0,0-3.17-.34h0a1.92,1.92,0,0,0-.31.18l-8.65,5.07.06,0c-1.09.62-1.78,2.06-1.78,4.11v44.22c0,3.75,2.27,8.09,5.08,9.71l39.77,23a3.16,3.16,0,0,0,3.5.15l-.07.06,8.59-5.05h0c1.12-.59,1.83-2,1.83-4.15V247.22C130.23,243.48,128,239.14,125.15,237.52Z" style="fill: rgb(190, 228, 42); transform-origin: 100.88px 257.501px;" id="el9fjpkr80yl6" class="animable"></path><path d="M128.81,241.71a10.06,10.06,0,0,0-3.66-4.19l-39.77-23a3.31,3.31,0,0,0-3.17-.34h0a1.92,1.92,0,0,0-.31.18l-8.65,5.07a3.23,3.23,0,0,1,3.36.24l39.77,23a10.27,10.27,0,0,1,3.75,4.39h0Z" style="fill: rgb(190, 228, 42); transform-origin: 101.03px 230.492px;" id="el6eunq9rowx8" class="animable"></path><path d="M121.46,296.59c0,2-.64,3.39-1.65,4.05l8.59-5.05h0c1.12-.59,1.83-2,1.83-4.15V247.22a12.47,12.47,0,0,0-1.42-5.51l-8.68,5.34h0a12.45,12.45,0,0,1,1.33,5.32Z" style="fill: rgb(190, 228, 42); transform-origin: 125.02px 271.175px;" id="elwibm01ku9xi" class="animable"></path><g id="eldhu09u6x105"><path d="M128.81,241.71a10.06,10.06,0,0,0-3.66-4.19l-39.77-23a3.31,3.31,0,0,0-3.17-.34h0a1.92,1.92,0,0,0-.31.18l-8.65,5.07a3.23,3.23,0,0,1,3.36.24l39.77,23a10.27,10.27,0,0,1,3.75,4.39h0Z" style="opacity: 0.3; transform-origin: 101.03px 230.492px;" class="animable"></path></g><g id="elhr1knw6rw4m"><path d="M121.46,296.59c0,2-.64,3.39-1.65,4.05l8.59-5.05h0c1.12-.59,1.83-2,1.83-4.15V247.22a12.47,12.47,0,0,0-1.42-5.51l-8.68,5.34h0a12.45,12.45,0,0,1,1.33,5.32Z" style="opacity: 0.6; transform-origin: 125.02px 271.175px;" class="animable"></path></g><polygon points="92.05 257.29 82.46 241.71 82.46 262.82 92.05 257.29" style="fill: rgb(190, 228, 42); transform-origin: 87.255px 252.265px;" id="eldyl1ozpqh3f" class="animable"></polygon><polygon points="100.96 261.78 110.53 278.35 110.53 257.27 100.96 261.78" style="fill: rgb(190, 228, 42); transform-origin: 105.745px 267.81px;" id="ely6mvfvg1d6f" class="animable"></polygon><path d="M83.91,241l9.85,16a.63.63,0,0,1,.11.12.28.28,0,0,1,0,.12L96.8,262l2.48-1.17a.69.69,0,0,1,.13-.11.75.75,0,0,1,.32-.1l10-4.69Z" style="fill: rgb(190, 228, 42); transform-origin: 96.82px 251.5px;" id="ellvfstx2y219" class="animable"></path><path d="M99.51,262.46l-2.68,1.26a.75.75,0,0,1-.33.07.8.8,0,0,1-.69-.38l-2.93-4.76-9.62,5.56,25.89,14.94Z" style="fill: rgb(190, 228, 42); transform-origin: 96.205px 268.9px;" id="elejtjhumwcx4" class="animable"></path><g id="elkrcc3kd92v"><g style="opacity: 0.9; transform-origin: 96.495px 260.075px;" class="animable"><polygon points="92.05 257.29 82.46 241.71 82.46 262.82 92.05 257.29" style="fill: rgb(255, 255, 255); transform-origin: 87.255px 252.265px;" id="el8tq5l5tihp9" class="animable"></polygon><polygon points="100.96 261.78 110.53 278.35 110.53 257.27 100.96 261.78" style="fill: rgb(255, 255, 255); transform-origin: 105.745px 267.81px;" id="elt18ax5cerse" class="animable"></polygon><path d="M83.91,241l9.85,16a.63.63,0,0,1,.11.12.28.28,0,0,1,0,.12L96.8,262l2.48-1.17a.69.69,0,0,1,.13-.11.75.75,0,0,1,.32-.1l10-4.69Z" style="fill: rgb(255, 255, 255); transform-origin: 96.82px 251.5px;" id="elziagitxr1y8" class="animable"></path><path d="M99.51,262.46l-2.68,1.26a.75.75,0,0,1-.33.07.8.8,0,0,1-.69-.38l-2.93-4.76-9.62,5.56,25.89,14.94Z" style="fill: rgb(255, 255, 255); transform-origin: 96.205px 268.9px;" id="el6dc3ngxgyuu" class="animable"></path></g></g><path d="M125.15,80,85.38,57a3.31,3.31,0,0,0-3.17-.34h0a1.92,1.92,0,0,0-.31.18l-8.65,5.07.06,0c-1.09.61-1.78,2.06-1.78,4.11v44.22c0,3.74,2.27,8.09,5.08,9.71l39.77,23a3.16,3.16,0,0,0,3.5.15l-.07.05,8.59-5h0c1.12-.59,1.83-2,1.83-4.15V89.67C130.23,85.93,128,81.58,125.15,80Z" style="fill: rgb(190, 228, 42); transform-origin: 100.88px 99.9808px;" id="elf8pxfeve5mf" class="animable"></path><path d="M128.81,84.16a10.09,10.09,0,0,0-3.66-4.2L85.38,57a3.31,3.31,0,0,0-3.17-.34h0a1.92,1.92,0,0,0-.31.18l-8.65,5.07a3.23,3.23,0,0,1,3.36.24l39.77,23a10.27,10.27,0,0,1,3.75,4.39h0Z" style="fill: rgb(190, 228, 42); transform-origin: 101.03px 72.9722px;" id="elpnqeu9wwcy" class="animable"></path><path d="M121.46,139c0,2-.64,3.39-1.65,4l8.59-5h0c1.12-.59,1.83-2,1.83-4.15V89.67a12.47,12.47,0,0,0-1.42-5.51l-8.68,5.34h0a12.45,12.45,0,0,1,1.33,5.32Z" style="fill: rgb(190, 228, 42); transform-origin: 125.02px 113.58px;" id="eltcld9eevpo" class="animable"></path><g id="elnjjou1svuvq"><path d="M128.81,84.16a10.09,10.09,0,0,0-3.66-4.2L85.38,57a3.31,3.31,0,0,0-3.17-.34h0a1.92,1.92,0,0,0-.31.18l-8.65,5.07a3.23,3.23,0,0,1,3.36.24l39.77,23a10.27,10.27,0,0,1,3.75,4.39h0Z" style="opacity: 0.3; transform-origin: 101.03px 72.9722px;" class="animable"></path></g><g id="elnrudzhifi3"><path d="M121.46,139c0,2-.64,3.39-1.65,4l8.59-5h0c1.12-.59,1.83-2,1.83-4.15V89.67a12.47,12.47,0,0,0-1.42-5.51l-8.68,5.34h0a12.45,12.45,0,0,1,1.33,5.32Z" style="opacity: 0.6; transform-origin: 125.02px 113.58px;" class="animable"></path></g><path d="M108.45,120c-1.53-2.52-3.07-5-4.6-7.54a3.92,3.92,0,0,0-2.41-2c-.74-.15-1.48-.32-2.24-.54a1.38,1.38,0,0,1-.65-.56,63.22,63.22,0,0,1-5.93-13.6.75.75,0,0,1,.08-.61c.47-.47,1-.9,1.48-1.32s.73-1.39.38-2.65c-.74-2.67-1.45-5.34-2.19-8a4.38,4.38,0,0,0-2.86-3.32,8.09,8.09,0,0,0-4.9.18c-.61.23-.93.78-.94,1.73.26,1.83.43,3.64.78,5.5q3.7,20.12,17.8,37a2.85,2.85,0,0,0,2.23,1.28,6.72,6.72,0,0,0,4.23-1.63C109.6,123.12,109.51,121.7,108.45,120Z" style="fill: rgb(190, 228, 42); transform-origin: 96.4936px 102.557px;" id="elz5gejnhnr08" class="animable"></path><path d="M108.33,106.37A21.24,21.24,0,0,0,106,98.13a24.35,24.35,0,0,0-3.75-5.51c-.39-.44-.72-.58-.92-.25s0,.8.38,1.23l.39.45a21.07,21.07,0,0,1,5,11.33,4,4,0,0,0,.09.91,2.43,2.43,0,0,0,.59.91c.21.15.45,0,.62,0C108.34,106.79,108.35,106.58,108.33,106.37Z" style="fill: rgb(190, 228, 42); transform-origin: 104.826px 99.7274px;" id="el8is2ww7mt3q" class="animable"></path><path d="M99.27,98.16a8.45,8.45,0,0,1,2.17,5,3.18,3.18,0,0,0,.31.81c.61.5.91.33.91-.3a11,11,0,0,0-2.81-6.41c-.38-.39-.69-.51-.87-.18A1,1,0,0,0,99.27,98.16Z" style="fill: rgb(190, 228, 42); transform-origin: 100.793px 100.575px;" id="elgflnp6tr9gb" class="animable"></path><g id="elstx0nnlzopk"><g style="opacity: 0.9; transform-origin: 96.4936px 102.557px;" class="animable"><path d="M108.45,120c-1.53-2.52-3.07-5-4.6-7.54a3.92,3.92,0,0,0-2.41-2c-.74-.15-1.48-.32-2.24-.54a1.38,1.38,0,0,1-.65-.56,63.22,63.22,0,0,1-5.93-13.6.75.75,0,0,1,.08-.61c.47-.47,1-.9,1.48-1.32s.73-1.39.38-2.65c-.74-2.67-1.45-5.34-2.19-8a4.38,4.38,0,0,0-2.86-3.32,8.09,8.09,0,0,0-4.9.18c-.61.23-.93.78-.94,1.73.26,1.83.43,3.64.78,5.5q3.7,20.12,17.8,37a2.85,2.85,0,0,0,2.23,1.28,6.72,6.72,0,0,0,4.23-1.63C109.6,123.12,109.51,121.7,108.45,120Z" style="fill: rgb(255, 255, 255); transform-origin: 96.4936px 102.557px;" id="elnekifl3ptbb" class="animable"></path><path d="M108.33,106.37A21.24,21.24,0,0,0,106,98.13a24.35,24.35,0,0,0-3.75-5.51c-.39-.44-.72-.58-.92-.25s0,.8.38,1.23l.39.45a21.07,21.07,0,0,1,5,11.33,4,4,0,0,0,.09.91,2.43,2.43,0,0,0,.59.91c.21.15.45,0,.62,0C108.34,106.79,108.35,106.58,108.33,106.37Z" style="fill: rgb(255, 255, 255); transform-origin: 104.826px 99.7274px;" id="elsa3ux8c3ejm" class="animable"></path><path d="M99.27,98.16a8.45,8.45,0,0,1,2.17,5,3.18,3.18,0,0,0,.31.81c.61.5.91.33.91-.3a11,11,0,0,0-2.81-6.41c-.38-.39-.69-.51-.87-.18A1,1,0,0,0,99.27,98.16Z" style="fill: rgb(255, 255, 255); transform-origin: 100.793px 100.575px;" id="el5os2fhzteh6" class="animable"></path></g></g></g><g id="freepik--Clouds--inject-92" class="animable" style="transform-origin: 383.195px 71.0679px;"><path d="M329.2,53.48l9.37,5.33V55.49c0-.23,0-.47,0-.7s0-.45,0-.67V54h0c.34-4.39,3.67-6.08,7.73-3.73a15.14,15.14,0,0,1,4.62,4.43c.91-6,5.78-8.12,11.67-4.73,6.54,3.78,11.84,13,11.84,20.52v7.1A3.24,3.24,0,0,0,376,80.42l5.52,3.23a8,8,0,0,1,3.92,6.86,3.27,3.27,0,0,1-4.91,2.83L329.34,63.75A9,9,0,0,1,324.86,56,2.9,2.9,0,0,1,329.2,53.48Z" style="fill: rgb(230, 230, 230); transform-origin: 355.15px 71.0679px;" id="elt8x5dzbpz0n" class="animable"></path><path d="M400.63,52.09,407.44,56V53.56c0-.17,0-.34,0-.51s0-.33,0-.49V52.5h0c.25-3.19,2.67-4.42,5.62-2.71A11,11,0,0,1,416.42,53c.67-4.34,4.21-5.91,8.49-3.44,4.76,2.75,8.61,9.43,8.61,14.92v5.17a2.34,2.34,0,0,0,1.16,2l4,2.35a5.78,5.78,0,0,1,2.85,5A2.38,2.38,0,0,1,438,81.08L400.73,59.56a6.51,6.51,0,0,1-3.25-5.63A2.11,2.11,0,0,1,400.63,52.09Z" style="fill: rgb(230, 230, 230); transform-origin: 419.505px 64.8823px;" id="elvlhdwa7byel" class="animable"></path></g><defs>     <filter id="active" height="200%">         <feMorphology in="SourceAlpha" result="DILATED" operator="dilate" radius="2"></feMorphology>                <feFlood flood-color="#32DFEC" flood-opacity="1" result="PINK"></feFlood>        <feComposite in="PINK" in2="DILATED" operator="in" result="OUTLINE"></feComposite>        <feMerge>            <feMergeNode in="OUTLINE"></feMergeNode>            <feMergeNode in="SourceGraphic"></feMergeNode>        </feMerge>    </filter>    <filter id="hover" height="200%">        <feMorphology in="SourceAlpha" result="DILATED" operator="dilate" radius="2"></feMorphology>                <feFlood flood-color="#ff0000" flood-opacity="0.5" result="PINK"></feFlood>        <feComposite in="PINK" in2="DILATED" operator="in" result="OUTLINE"></feComposite>        <feMerge>            <feMergeNode in="OUTLINE"></feMergeNode>            <feMergeNode in="SourceGraphic"></feMergeNode>        </feMerge>            <feColorMatrix type="matrix" values="0   0   0   0   0                0   1   0   0   0                0   0   0   0   0                0   0   0   1   0 "></feColorMatrix>    </filter></defs></svg>